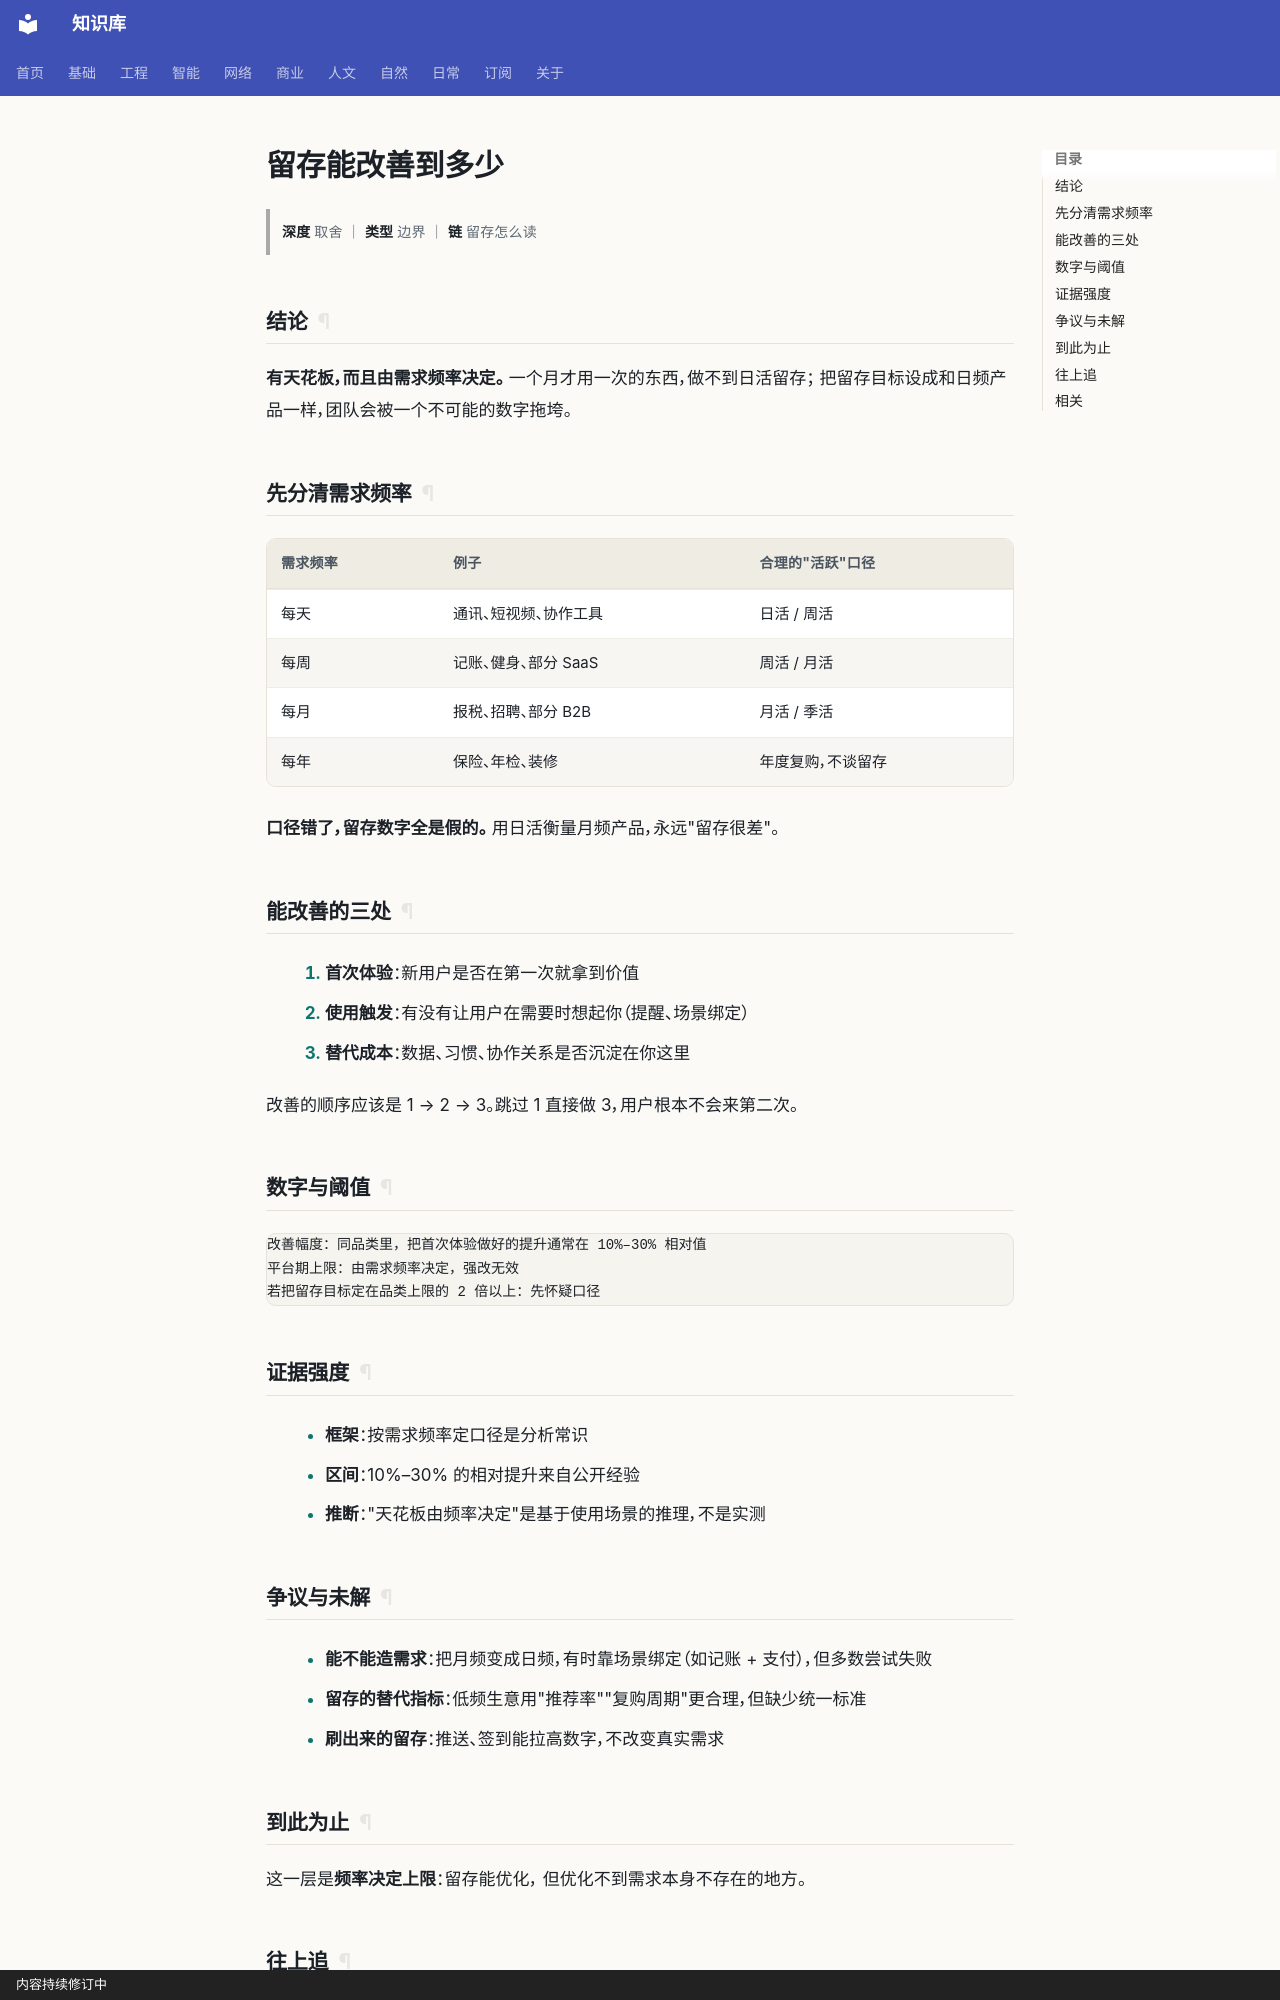

repository: gh503/kb · page: 商业/运营/留存能改善到多少/index.html · generator: mkdocs · copyright: 内容持续修订中

# 留存能改善到多少

> **深度** 取舍 ｜ **类型** 边界 ｜ **链** 留存怎么读

## 结论

**有天花板，而且由需求频率决定。** 一个月才用一次的东西，做不到日活留存；
把留存目标设成和日频产品一样，团队会被一个不可能的数字拖垮。

## 先分清需求频率

| 需求频率 | 例子 | 合理的"活跃"口径 |
| --- | --- | --- |
| 每天 | 通讯、短视频、协作工具 | 日活 / 周活 |
| 每周 | 记账、健身、部分 SaaS | 周活 / 月活 |
| 每月 | 报税、招聘、部分 B2B | 月活 / 季活 |
| 每年 | 保险、年检、装修 | 年度复购，不谈留存 |

**口径错了，留存数字全是假的。** 用日活衡量月频产品，永远"留存很差"。

## 能改善的三处

1. **首次体验**：新用户是否在第一次就拿到价值
2. **使用触发**：有没有让用户在需要时想起你（提醒、场景绑定）
3. **替代成本**：数据、习惯、协作关系是否沉淀在你这里

改善的顺序应该是 1 → 2 → 3。跳过 1 直接做 3，用户根本不会来第二次。

## 数字与阈值

```text
改善幅度：同品类里，把首次体验做好的提升通常在 10%–30% 相对值
平台期上限：由需求频率决定，强改无效
若把留存目标定在品类上限的 2 倍以上：先怀疑口径
```

## 证据强度

- **框架**：按需求频率定口径是分析常识
- **区间**：10%–30% 的相对提升来自公开经验
- **推断**："天花板由频率决定"是基于使用场景的推理，不是实测

## 争议与未解

- **能不能造需求**：把月频变成日频，有时靠场景绑定（如记账 + 支付），但多数尝试失败
- **留存的替代指标**：低频生意用"推荐率""复购周期"更合理，但缺少统一标准
- **刷出来的留存**：推送、签到能拉高数字，不改变真实需求
